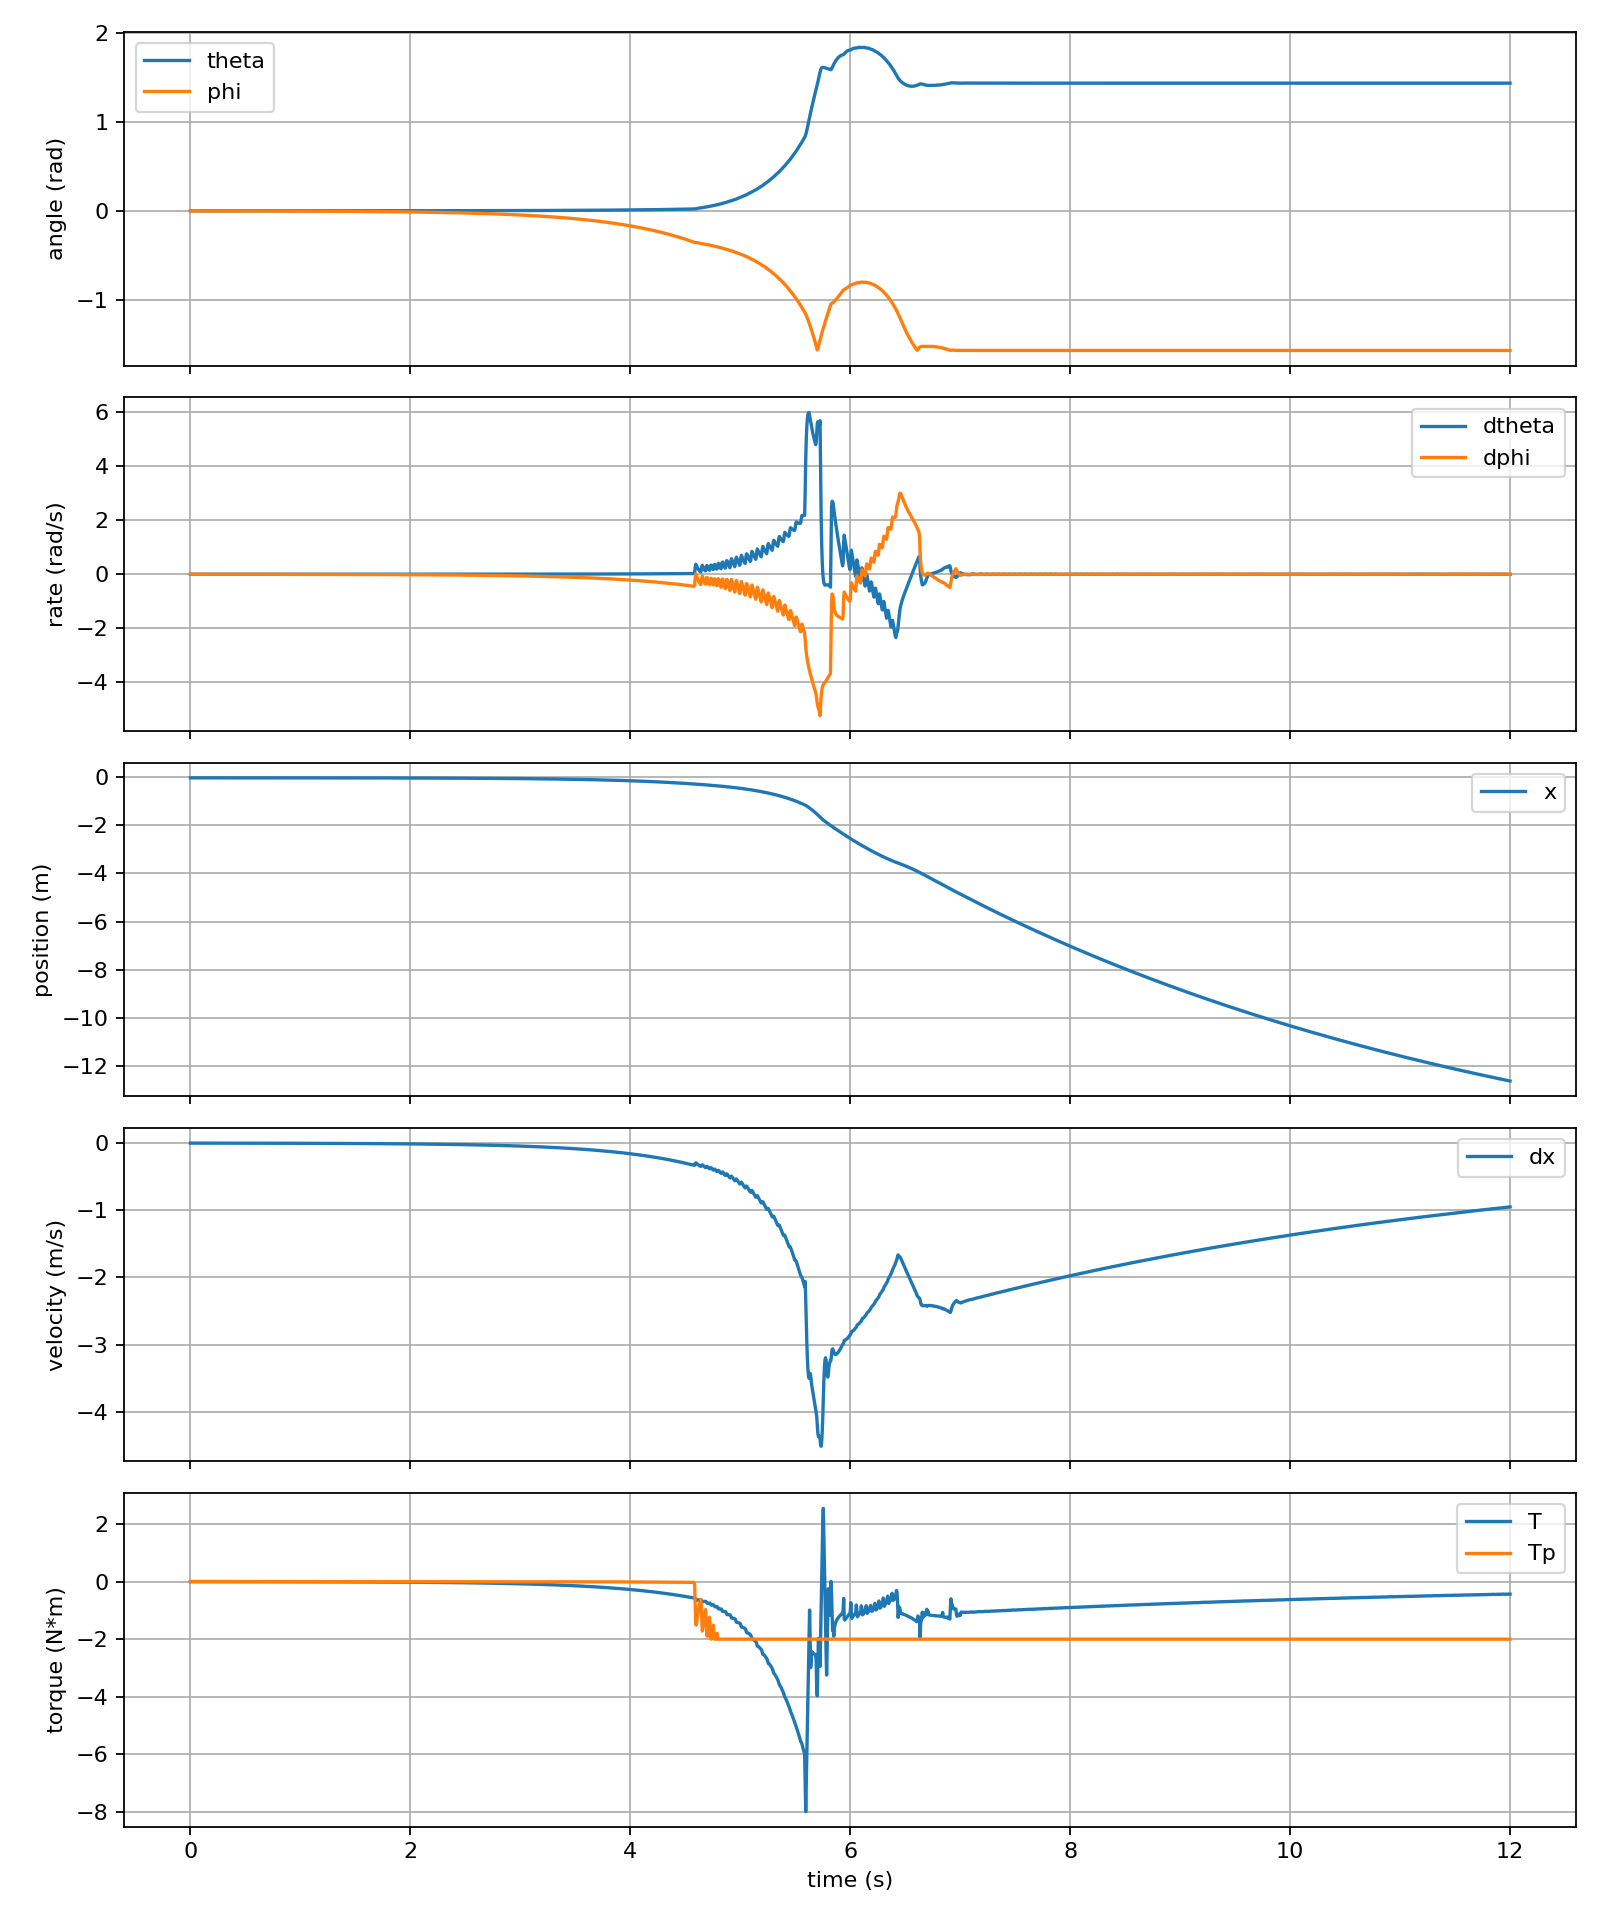

Values plotted in this chart, from the file beside it:
time_s, theta, theta_rate, x, x_rate, pitch, pitch_rate, wheel_torque, pitch_torque
0.001, 5.554179001044618e-05, -8.405749844894894e-06, -0.02809, -2.1568835377493035e-05, -0.001295, 2.675161378581101e-06, -0.003195, 0.000686
0.006, 5.541020171698913e-05, -4.852676712962292e-05, -0.02809, -0.0001063, -0.001295, 1.586781404552012e-05, -0.002081, 0.0006786
0.011, 5.5129108178948716e-05, -6.618921312575532e-05, -0.02809, -0.0001287, -0.001295, 2.1998197529037647e-05, -0.001772, 0.000687
0.016, 5.4776437007954365e-05, -7.632886819641016e-05, -0.0281, -0.0001351, -0.001295, 2.6318648066502607e-05, -0.00167, 0.000698
0.021, 5.4380506918298344e-05, -8.300450753722223e-05, -0.0281, -0.0001374, -0.001295, 3.014236190772298e-05, -0.001624, 0.0007082
0.026, 5.39558819818527e-05, -8.74352545870481e-05, -0.0281, -0.0001386, -0.001294, 3.377108109906841e-05, -0.001593, 0.000717
0.031, 5.3512632956801554e-05, -9.015084915856044e-05, -0.0281, -0.0001395, -0.001294, 3.7152746578367114e-05, -0.001568, 0.0007244
0.036, 5.30589803111026e-05, -9.13152203090005e-05, -0.0281, -0.0001403, -0.001294, 4.037172725146777e-05, -0.001544, 0.0007303
0.041, 5.2602325501740716e-05, -9.109951973431956e-05, -0.0281, -0.0001411, -0.001294, 4.339140298825157e-05, -0.001523, 0.0007348
0.046, 5.2149276216597336e-05, -8.964636176249496e-05, -0.0281, -0.0001419, -0.001294, 4.617146389566176e-05, -0.001503, 0.0007379
0.051, 5.170576360953478e-05, -8.708106462649695e-05, -0.0281, -0.0001428, -0.001293, 4.8673397798552175e-05, -0.001484, 0.0007398
0.056, 5.127701944811127e-05, -8.358113344914209e-05, -0.0281, -0.0001436, -0.001293, 5.0774533673380524e-05, -0.001466, 0.0007407
0.061, 5.0867555913023926e-05, -7.919254013494977e-05, -0.0281, -0.0001445, -0.001293, 5.25171694205147e-05, -0.001449, 0.0007407
0.066, 5.048170056768753e-05, -7.398877441723437e-05, -0.0281, -0.0001455, -0.001293, 5.3896352043843086e-05, -0.001434, 0.0007396
0.071, 5.012335740661e-05, -6.805428482726447e-05, -0.0281, -0.0001465, -0.001292, 5.48830646991464e-05, -0.001419, 0.0007376
0.076, 4.979602264944671e-05, -6.146635632519004e-05, -0.0281, -0.0001475, -0.001292, 5.545120831170054e-05, -0.001405, 0.0007347
0.081, 4.9502798437901706e-05, -5.43165984545501e-05, -0.0281, -0.0001486, -0.001292, 5.554939846778359e-05, -0.001393, 0.0007311
0.086, 4.9246338762604776e-05, -4.665979687223171e-05, -0.02811, -0.0001497, -0.001291, 5.5169306612779084e-05, -0.001381, 0.0007267
0.091, 4.902911395831493e-05, -3.853852158067836e-05, -0.02811, -0.000151, -0.001291, 5.43136972132313e-05, -0.00137, 0.0007217
0.096, 4.885333823135586e-05, -3.0005903884467553e-05, -0.02811, -0.0001522, -0.001291, 5.2965406639933035e-05, -0.00136, 0.0007161
0.101, 4.872096942918521e-05, -2.111046499443052e-05, -0.02811, -0.0001536, -0.001291, 5.110946842750866e-05, -0.00135, 0.0007098
0.106, 4.8633737383159205e-05, -1.1885193482635863e-05, -0.02811, -0.000155, -0.00129, 4.874804942378928e-05, -0.001342, 0.000703
0.111, 4.859325261188222e-05, -2.3659582081084273e-06, -0.02811, -0.0001565, -0.00129, 4.587577796316988e-05, -0.001334, 0.0006956
0.116, 4.860085550527509e-05, 7.392294207433899e-06, -0.02811, -0.0001581, -0.00129, 4.2457365310599415e-05, -0.001327, 0.0006878
0.121, 4.86576745444583e-05, 1.7356945900662753e-05, -0.02811, -0.0001597, -0.00129, 3.848548926967405e-05, -0.00132, 0.0006795
0.126, 4.8764681923450185e-05, 2.749869333928518e-05, -0.02811, -0.0001614, -0.00129, 3.395416282435298e-05, -0.001314, 0.0006708
0.131, 4.892270923684761e-05, 3.780894333754602e-05, -0.02811, -0.0001632, -0.001289, 2.8882666292098703e-05, -0.001309, 0.0006618
0.136, 4.913272580584495e-05, 4.831380536881111e-05, -0.02811, -0.0001651, -0.001289, 2.3335217724241928e-05, -0.001305, 0.0006521
0.141, 4.939546461385299e-05, 5.8913709482262596e-05, -0.02811, -0.0001671, -0.001289, 1.7201804718237416e-05, -0.001301, 0.0006421
0.146, 4.971136171208797e-05, 6.958964087460767e-05, -0.02811, -0.0001691, -0.001289, 1.0482924582849781e-05, -0.001297, 0.0006319
0.151, 5.0080763880295466e-05, 8.032531876247278e-05, -0.02812, -0.0001713, -0.001289, 3.1795442357565125e-06, -0.001295, 0.0006215
0.156, 5.0503940476918796e-05, 9.110638901756762e-05, -0.02812, -0.0001735, -0.001289, -4.706738779797512e-06, -0.001293, 0.0006108
0.161, 5.0981360144691744e-05, 0.0001021, -0.02812, -0.0001758, -0.001289, -1.2997197329935159e-05, -0.001291, 0.0005995
0.166, 5.1513523020648044e-05, 0.000113, -0.02812, -0.0001782, -0.001289, -2.1886331889071784e-05, -0.00129, 0.000588
0.171, 5.210044084530688e-05, 0.000124, -0.02812, -0.0001807, -0.001289, -3.1371776288261166e-05, -0.00129, 0.0005763
0.176, 5.274207641664739e-05, 0.0001349, -0.02812, -0.0001833, -0.00129, -4.144740468777276e-05, -0.00129, 0.0005645
0.181, 5.3438357346384294e-05, 0.0001458, -0.02812, -0.0001859, -0.00129, -5.210706107625345e-05, -0.001291, 0.0005526
0.186, 5.418937234189601e-05, 0.0001568, -0.02812, -0.0001887, -0.00129, -6.317736502282017e-05, -0.001293, 0.0005402
0.191, 5.499552800350734e-05, 0.0001678, -0.02812, -0.0001915, -0.00129, -7.479670836229048e-05, -0.001294, 0.0005275
0.196, 5.585662657095918e-05, 0.0001788, -0.02812, -0.0001944, -0.001291, -8.700713764647061e-05, -0.001297, 0.0005147
0.201, 5.6772412907642286e-05, 0.0001897, -0.02812, -0.0001975, -0.001291, -9.979905931952344e-05, -0.0013, 0.0005019
0.206, 5.7742624246916065e-05, 0.0002005, -0.02813, -0.0002006, -0.001292, -0.0001132, -0.001303, 0.000489
0.211, 5.876708986905754e-05, 0.0002114, -0.02813, -0.0002038, -0.001292, -0.000127, -0.001307, 0.0004758
0.216, 5.9846118641198756e-05, 0.0002223, -0.02813, -0.0002071, -0.001293, -0.0001413, -0.001312, 0.0004621
0.221, 6.097946355477209e-05, 0.0002332, -0.02813, -0.0002104, -0.001294, -0.0001561, -0.001317, 0.0004485
0.226, 6.216677005367881e-05, 0.0002439, -0.02813, -0.0002139, -0.001295, -0.0001715, -0.001322, 0.0004348
0.231, 6.340769290993636e-05, 0.0002546, -0.02813, -0.0002175, -0.001296, -0.0001875, -0.001328, 0.0004211
0.236, 6.470192643543866e-05, 0.0002653, -0.02813, -0.0002211, -0.001297, -0.000204, -0.001335, 0.0004072
0.241, 6.604961555771143e-05, 0.0002759, -0.02813, -0.0002249, -0.001298, -0.0002208, -0.001342, 0.0003929
0.246, 6.745055685684252e-05, 0.0002865, -0.02813, -0.0002287, -0.001299, -0.0002383, -0.001349, 0.0003786
0.251, 6.890438473517916e-05, 0.0002971, -0.02814, -0.0002326, -0.0013, -0.0002562, -0.001357, 0.0003642
0.256, 7.041075205737041e-05, 0.0003075, -0.02814, -0.0002366, -0.001301, -0.0002747, -0.001366, 0.0003499
0.261, 7.196933312624665e-05, 0.000318, -0.02814, -0.0002407, -0.001303, -0.0002937, -0.001375, 0.0003354
0.266, 7.358006051282428e-05, 0.0003284, -0.02814, -0.0002449, -0.001304, -0.0003131, -0.001384, 0.0003206
0.271, 7.524277944378407e-05, 0.0003388, -0.02814, -0.0002492, -0.001306, -0.000333, -0.001394, 0.0003058
0.276, 7.69571824051424e-05, 0.0003491, -0.02814, -0.0002536, -0.001308, -0.0003534, -0.001405, 0.0002909
0.281, 7.872298363478179e-05, 0.0003593, -0.02814, -0.000258, -0.00131, -0.0003743, -0.001416, 0.0002759
0.286, 8.053992097525813e-05, 0.0003695, -0.02814, -0.0002626, -0.001311, -0.0003956, -0.001427, 0.0002609
0.291, 8.240775807991015e-05, 0.0003797, -0.02815, -0.0002673, -0.001314, -0.0004175, -0.001439, 0.0002457
0.296, 8.432628291328154e-05, 0.0003898, -0.02815, -0.000272, -0.001316, -0.0004398, -0.001451, 0.0002305
... 2,341 more rows
